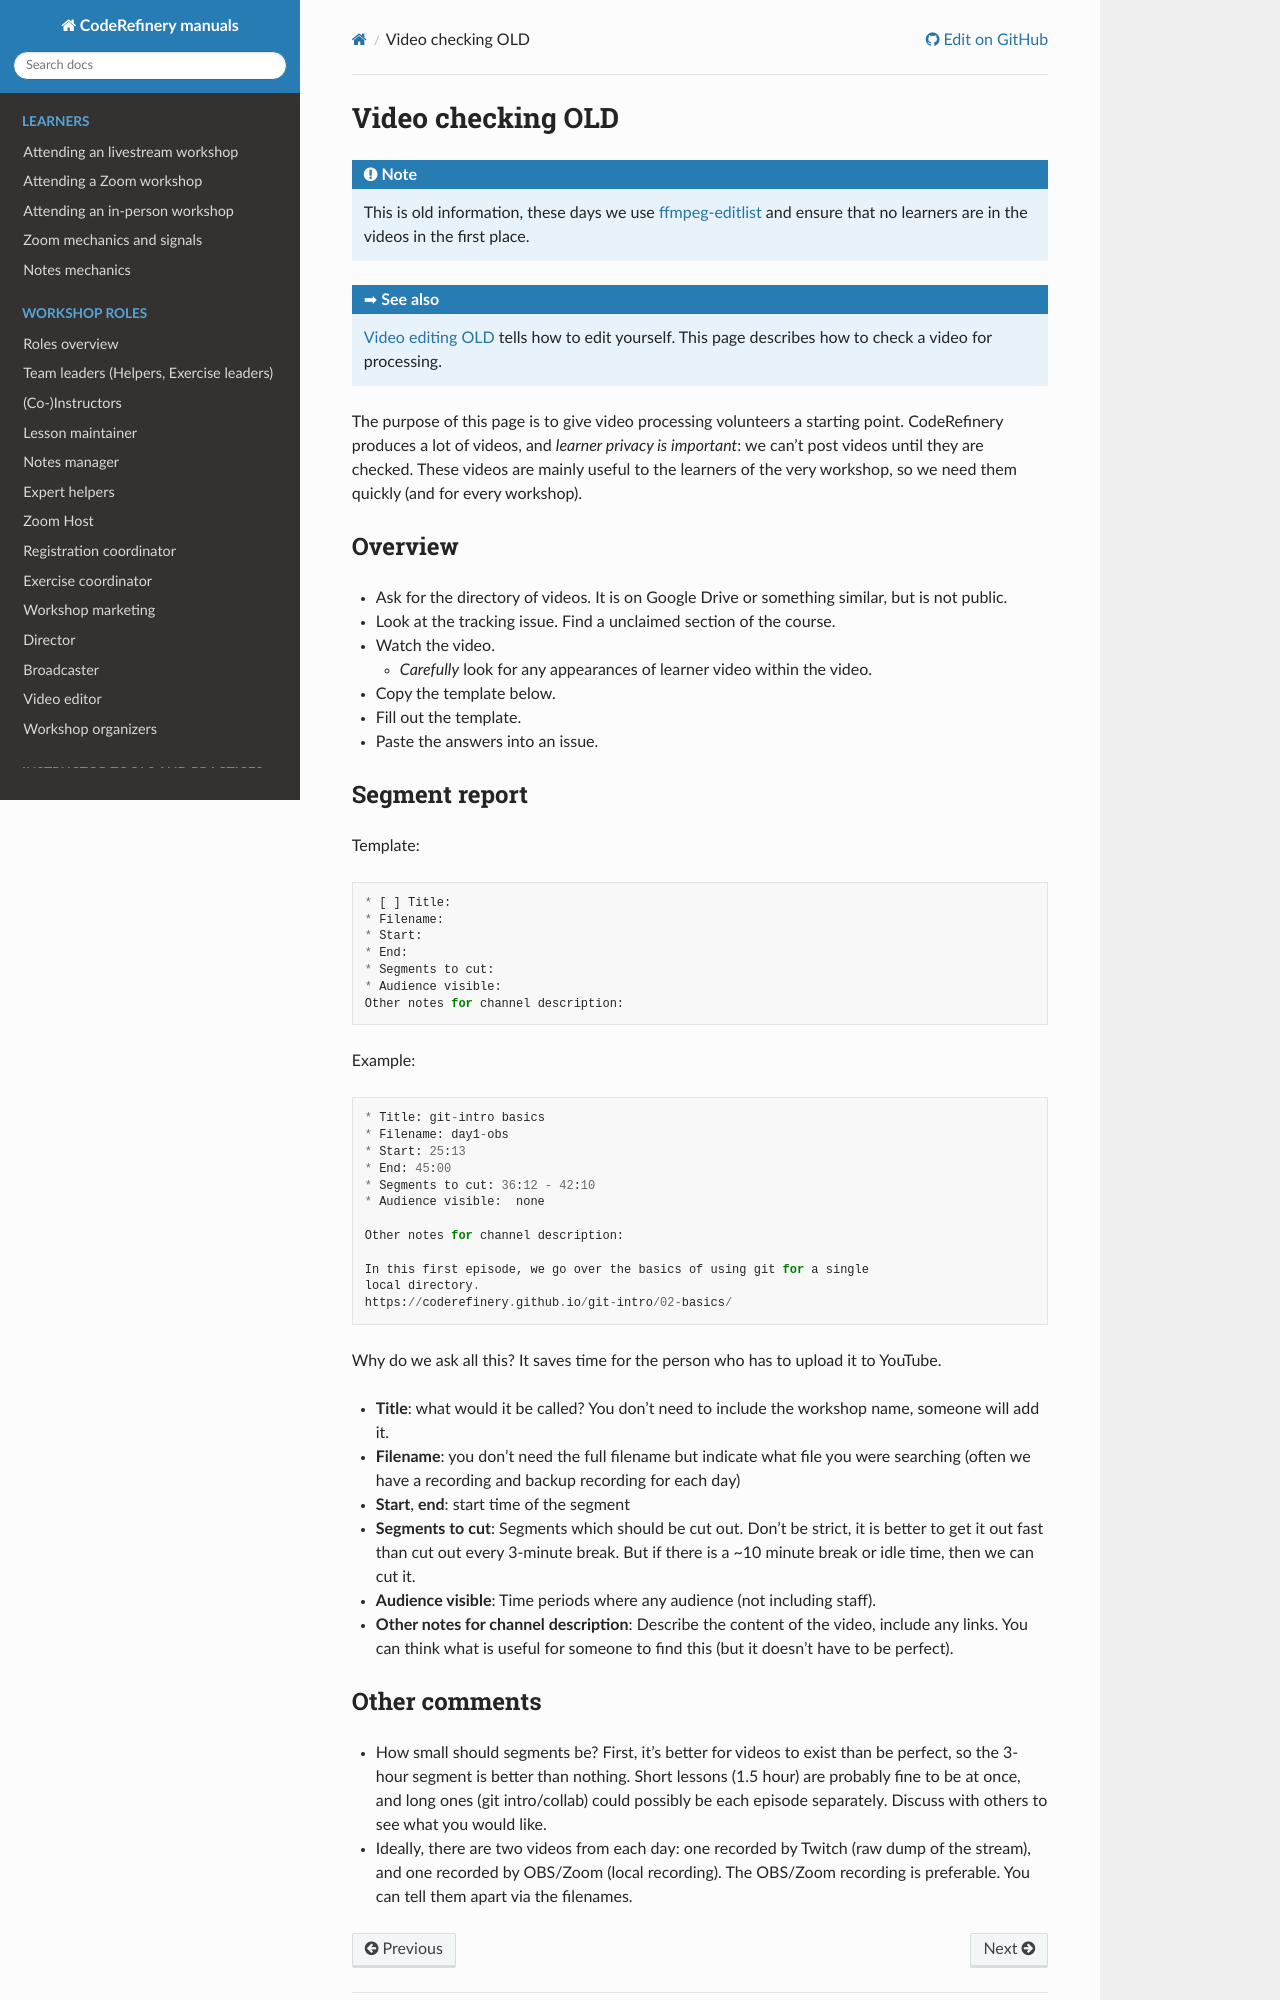

repository: coderefinery/manuals · page: branch/master/video-checking/index.html · generator: sphinx

Video checking OLD
==================

.. note::

   This is old information, these days we use `ffmpeg-editlist
   <https://github.com/coderefinery/ffmpeg-editlist>`__ and ensure
   that no learners are in the videos in the first place.


.. seealso::

   :doc:`video-editing` tells how to edit yourself.  This page
   describes how to check a video for processing.


The purpose of this page is to give video processing volunteers a
starting point.  CodeRefinery produces a lot of videos, and *learner
privacy is important*: we can't post videos until they are checked.
These videos are mainly useful to the learners of the very workshop,
so we need them quickly (and for every workshop).

Overview
--------

* Ask for the directory of videos.  It is on Google Drive or something
  similar, but is not public.
* Look at the tracking issue.  Find a unclaimed section of the course.
* Watch the video.

  * *Carefully* look for any appearances of learner video within the
    video.

* Copy the template below.
* Fill out the template.
* Paste the answers into an issue.



Segment report
--------------

Template::

   * [ ] Title: 
   * Filename: 
   * Start: 
   * End: 
   * Segments to cut: 
   * Audience visible: 
   Other notes for channel description:

Example::

   * Title: git-intro basics
   * Filename: day1-obs
   * Start: 25:13
   * End: 45:00
   * Segments to cut: 36:12 - 42:10
   * Audience visible:  none

   Other notes for channel description:

   In this first episode, we go over the basics of using git for a single
   local directory.
   https://coderefinery.github.io/git-intro/02-basics/


Why do we ask all this?  It saves time for the person who has to
upload it to YouTube.

* **Title**: what would it be called?  You don't need to include the
  workshop name, someone will add it.
* **Filename**: you don't need the full filename but indicate what
  file you were searching (often we have a recording and backup
  recording for each day)
* **Start**, **end**: start time of the segment

* **Segments to cut**: Segments which should be cut out.  Don't be
  strict, it is better to get it out fast than cut out every 3-minute
  break.  But if there is a ~10 minute break or idle time, then we can
  cut it.

* **Audience visible**: Time periods where any audience (not including
  staff).

* **Other notes for channel description**: Describe the content of the
  video, include any links.  You can think what is useful for someone
  to find this (but it doesn't have to be perfect).
